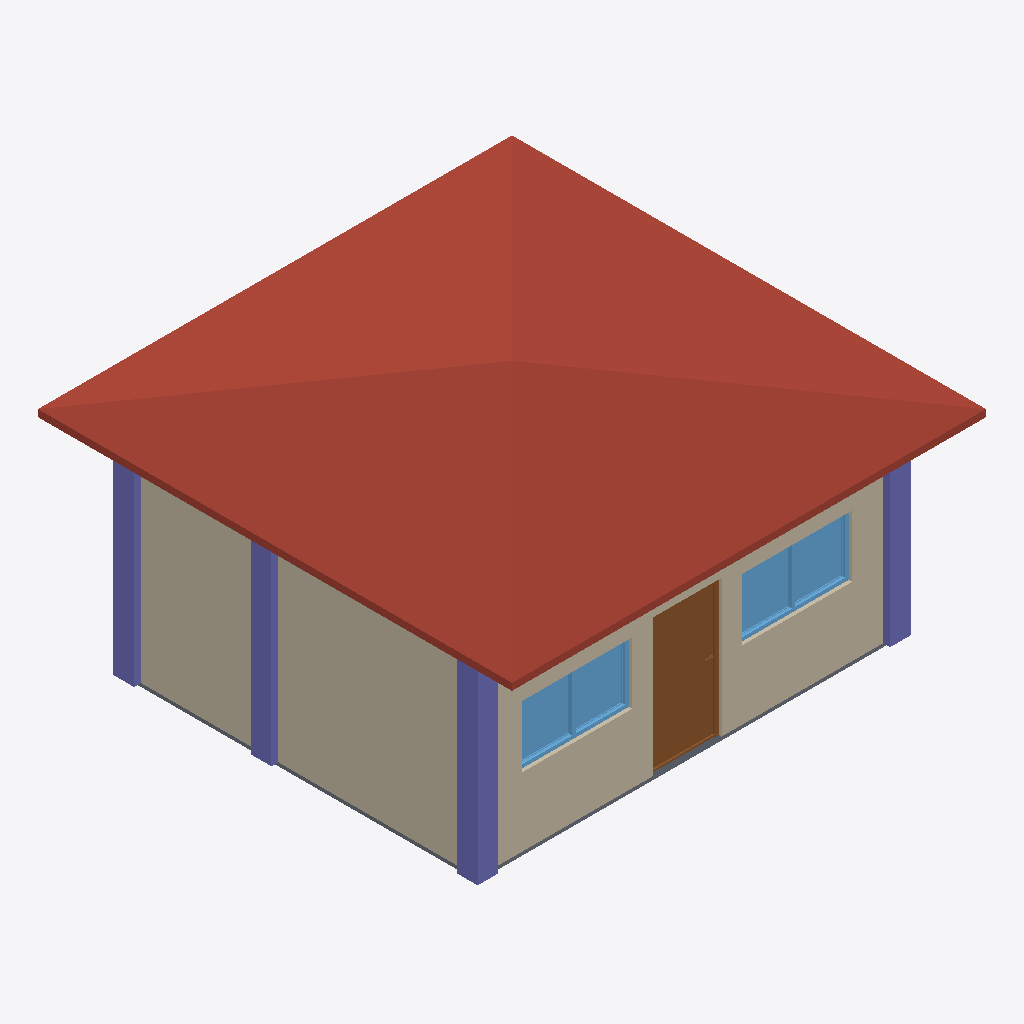
Isometric view of an IFC building model (IFC-SPF (STEP), schema IFC4, length unit metre), seen from the south-west, elements coloured by IFC class: 4 columns (violet), 2 walls (beige), 2 windows (light blue), 1 roof (red-brown), 1 door (brown), 1 slab (grey).
Extent 6.9 m × 6.9 m × 3.8 m (x, y, z). Storeys (3): GF at 0.00 m; DUCTING at 2.80 m; 2F at 3.00 m. Elements (42): 8 IfcFurniture, 6 IfcAirTerminalBox, 6 IfcColumn, 5 IfcBeam, 5 IfcWall, 3 IfcDoor, 3 IfcDuctFitting, 2 IfcSlab, 2 IfcWindow, 1 IfcDistributionElement, 1 IfcRoof.

HEADER;
FILE_DESCRIPTION(('ViewDefinition[DesignTransferView]'),'2;1');
FILE_NAME('mini-capstone.ifc','2026-11-03T04:13:04+08:00',(''),(''),'IfcOpenShell 0.8.5-post1','Bonsai 0.8.5-post1','Nobody');
FILE_SCHEMA(('IFC4'));
ENDSEC;
DATA;
#1=IFCPROJECT('3zt5O$T9T8$f08reIzjZBG',$,'My Project',$,$,$,$,(#14,#26),#9);
#31=IFCSITE('1NLrA44prEX92DnmwXdVUh',$,'My Site',$,$,#54,$,$,$,$,$,$,$,$);
#37=IFCBUILDING('1ea87Rwi56DAMd629yNbTu',$,'My Building',$,$,#60,$,$,$,$,$,$);
#43=IFCBUILDINGSTOREY('2of0Ajz6PECP2yaGtpU3l_',$,'GF',$,$,#66,$,$,$,$);
#1016=IFCBUILDINGSTOREY('3HTIekM2nDnOQ$CItJIcEO',$,'DUCTING',$,$,#4424,$,$,$,$);
#14439=IFCBUILDINGSTOREY('1LRySLrjr1l9aEeQLznwzh',$,'2F',$,$,#14483,$,$,$,$);
#14566=IFCROOF('3_oRGmBCH9$uIHON0sbuj0',$,'Roof',$,$,#14595,#14575,$,.HIP_ROOF.);
#9333=IFCWALL('3JrWTsGjjETwVJQtZzzMpU',$,'Wall',$,$,#9594,#9339,$,$);
#9308=IFCWALL('2EVGcn_DvCy9cHYflMokU$',$,'Wall',$,$,#9636,#9314,$,$);
#9849=IFCDOOR('2ulXzr3Lr4hRgeF95dVVnU',$,'Door',$,$,#11934,#9858,$,2.0,1.0,$,.SINGLE_SWING_LEFT.,$);
#9069=IFCCOLUMN('3Ce3_5EjfB49Yc86irgwSI',$,'Column',$,$,#9231,#9082,$,$);
#10841=IFCWINDOW('1m_5qT_Ef7FfGxyJuYRe6_',$,'Window',$,$,#11052,#10849,$,0.8999999761581421,1.600000023841858,$,.DOUBLE_PANEL_VERTICAL.,$);
#10344=IFCWINDOW('120R2Hd3PCLesYp977LFpi',$,'Window',$,$,#11037,#10353,$,0.8999999761581421,1.600000023841858,$,.DOUBLE_PANEL_VERTICAL.,$);
#9173=IFCCOLUMN('0st6GAs$H0E8AXQEOv120$',$,'Column',$,$,#9251,#9184,$,$);
#9129=IFCCOLUMN('3TZc84sXf2pffb0kxSTVvf',$,'Column',$,$,#9241,#9140,$,$);
#9107=IFCCOLUMN('2YfrOulHj49B9GOCeufJMg',$,'Column.001',$,$,#9236,#9118,$,$);
#9826=IFCSLAB('0VJ8BazW57WPad1a97PPLQ',$,'Slab',$,$,#9834,#9841,$,$);
ENDSEC;
